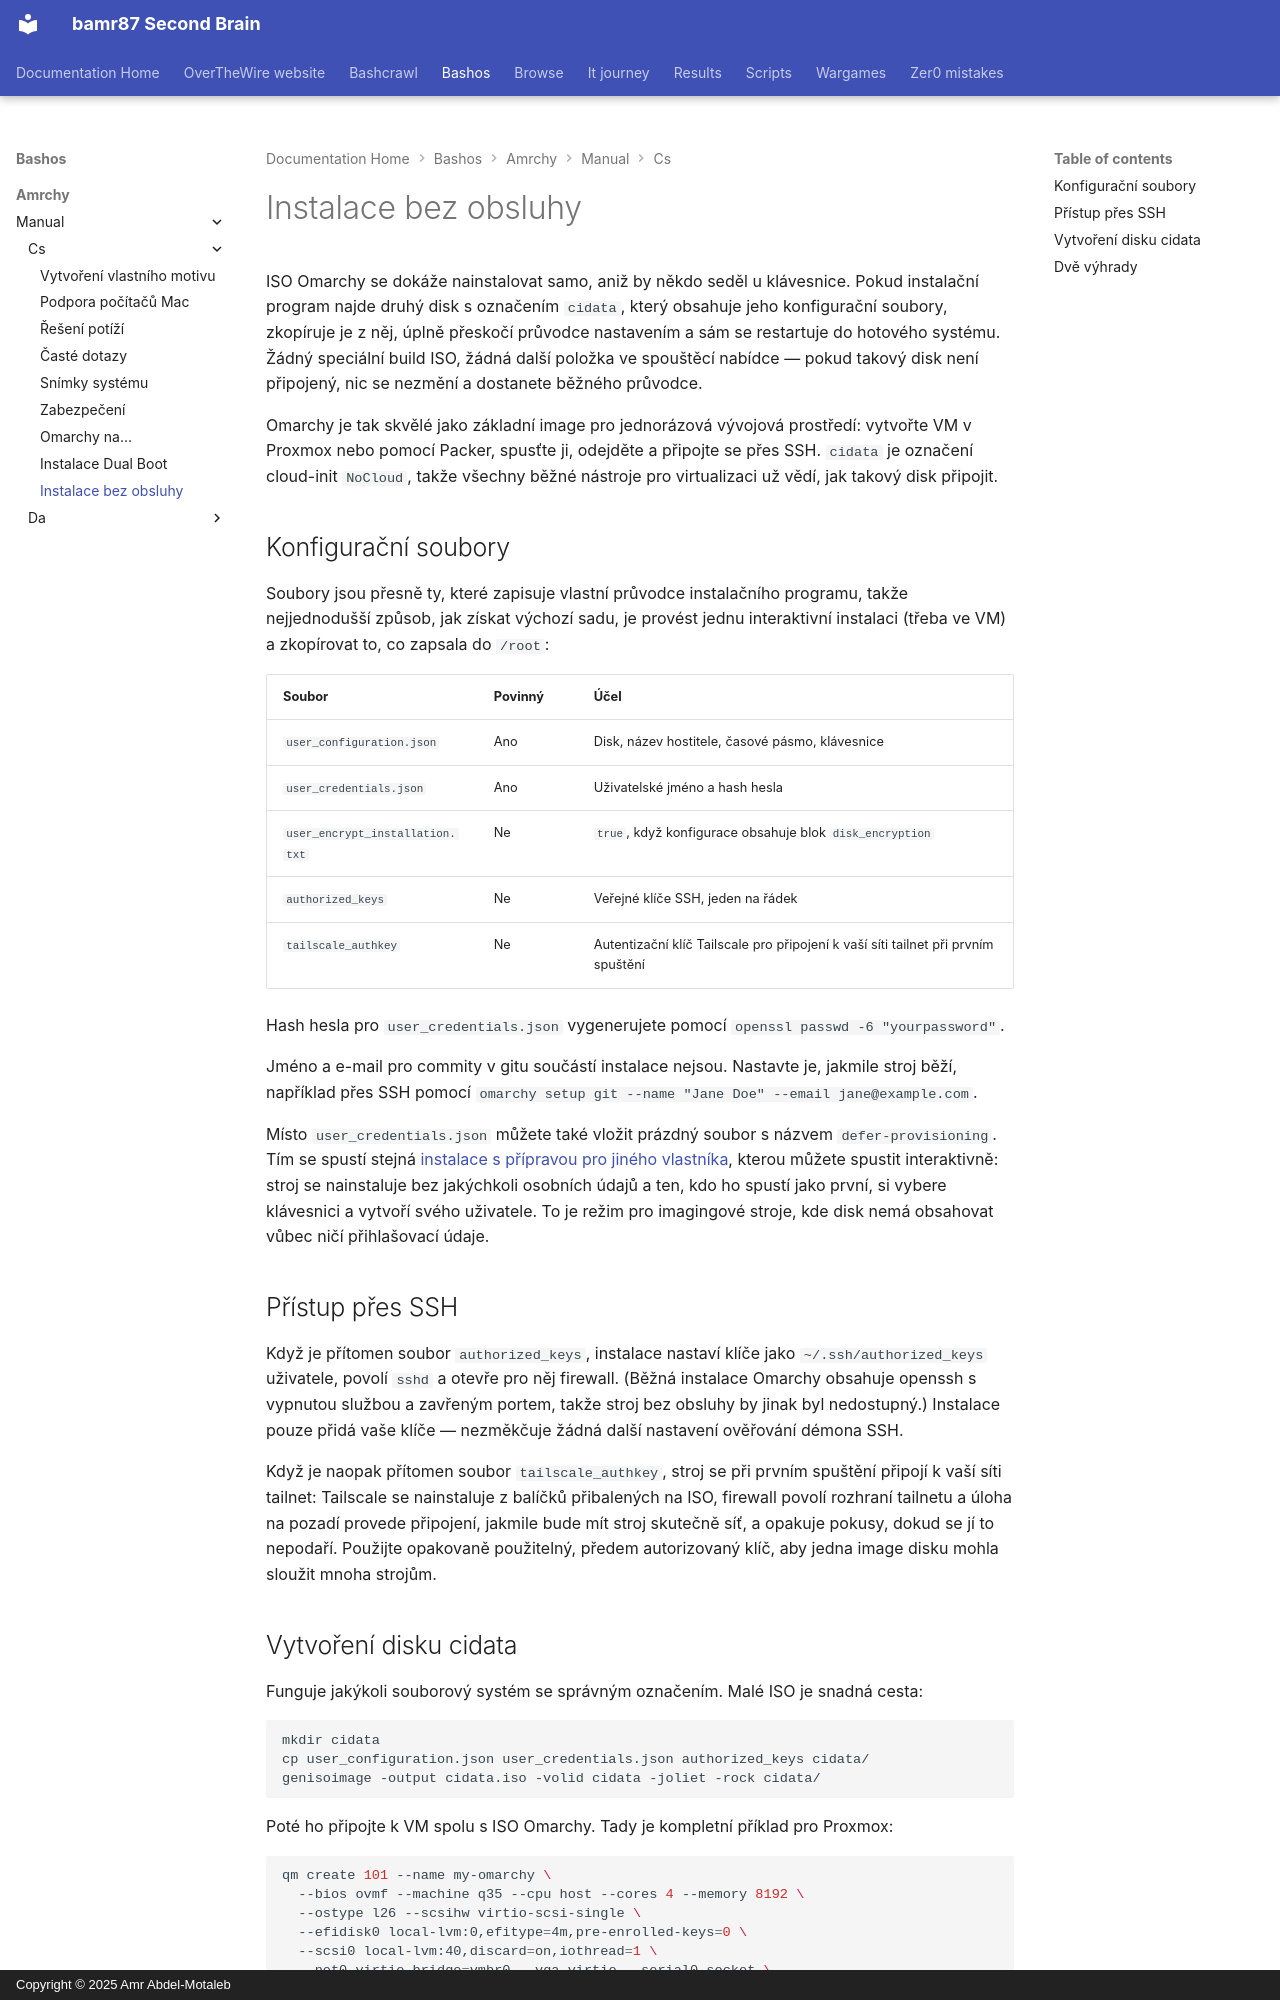

repository: bamr87/README · page: bashos/amrchy/manual/cs/51-unattended-installs/index.html · generator: mkdocs · copyright: Copyright © 2025 Amr Abdel-Motaleb

---
source_file: amrchy/manual/cs/51-unattended-installs.md
source_repo: bamr87/bashos
source_url: https://github.com/bamr87/bashos/blob/main/amrchy/manual/cs/51-unattended-installs.md
title: Instalace bez obsluhy
---
# Instalace bez obsluhy

ISO Omarchy se dokáže nainstalovat samo, aniž by někdo seděl u klávesnice. Pokud instalační program najde druhý disk s označením `cidata`, který obsahuje jeho konfigurační soubory, zkopíruje je z něj, úplně přeskočí průvodce nastavením a sám se restartuje do hotového systému. Žádný speciální build ISO, žádná další položka ve spouštěcí nabídce — pokud takový disk není připojený, nic se nezmění a dostanete běžného průvodce.

Omarchy je tak skvělé jako základní image pro jednorázová vývojová prostředí: vytvořte VM v Proxmox nebo pomocí Packer, spusťte ji, odejděte a připojte se přes SSH. `cidata` je označení cloud-init `NoCloud`, takže všechny běžné nástroje pro virtualizaci už vědí, jak takový disk připojit.

## Konfigurační soubory

Soubory jsou přesně ty, které zapisuje vlastní průvodce instalačního programu, takže nejjednodušší způsob, jak získat výchozí sadu, je provést jednu interaktivní instalaci (třeba ve VM) a zkopírovat to, co zapsala do `/root`:

| Soubor | Povinný | Účel |
|------|----------|---------|
| `user_configuration.json` | Ano | Disk, název hostitele, časové pásmo, klávesnice |
| `user_credentials.json` | Ano | Uživatelské jméno a hash hesla |
| `user_encrypt_installation.txt` | Ne | `true`, když konfigurace obsahuje blok `disk_encryption` |
| `authorized_keys` | Ne | Veřejné klíče SSH, jeden na řádek |
| `tailscale_authkey` | Ne | Autentizační klíč Tailscale pro připojení k vaší síti tailnet při prvním spuštění |

Hash hesla pro `user_credentials.json` vygenerujete pomocí `openssl passwd -6 "yourpassword"`.

Jméno a e-mail pro commity v gitu součástí instalace nejsou. Nastavte je, jakmile stroj běží, například přes SSH pomocí `omarchy setup git --name "Jane Doe" --email jane@example.com`.

Místo `user_credentials.json` můžete také vložit prázdný soubor s názvem `defer-provisioning`. Tím se spustí stejná [instalace s přípravou pro jiného vlastníka](02-getting-started.md), kterou můžete spustit interaktivně: stroj se nainstaluje bez jakýchkoli osobních údajů a ten, kdo ho spustí jako první, si vybere klávesnici a vytvoří svého uživatele. To je režim pro imagingové stroje, kde disk nemá obsahovat vůbec ničí přihlašovací údaje.

## Přístup přes SSH

Když je přítomen soubor `authorized_keys`, instalace nastaví klíče jako `~/.ssh/authorized_keys` uživatele, povolí `sshd` a otevře pro něj firewall. (Běžná instalace Omarchy obsahuje openssh s vypnutou službou a zavřeným portem, takže stroj bez obsluhy by jinak byl nedostupný.) Instalace pouze přidá vaše klíče — nezměkčuje žádná další nastavení ověřování démona SSH.

Když je naopak přítomen soubor `tailscale_authkey`, stroj se při prvním spuštění připojí k vaší síti tailnet: Tailscale se nainstaluje z balíčků přibalených na ISO, firewall povolí rozhraní tailnetu a úloha na pozadí provede připojení, jakmile bude mít stroj skutečně síť, a opakuje pokusy, dokud se jí to nepodaří. Použijte opakovaně použitelný, předem autorizovaný klíč, aby jedna image disku mohla sloužit mnoha strojům.
